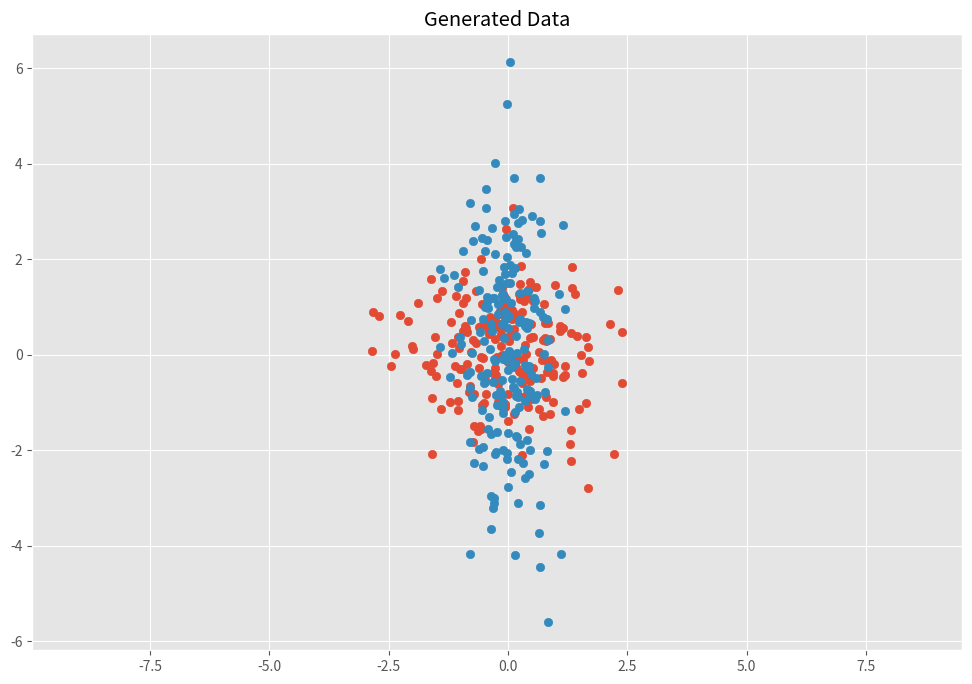

The script that saved this image:
import numpy as np
import matplotlib.pyplot as plt
# %matplotlib inline 缩放

plt.style.use('ggplot')
plt.rcParams['figure.figsize'] = (12, 8)

# Normal distributed x and y vector with mean 0 and standard deviation 1
x = np.random.normal(0, 1, 200)
y = np.random.normal(0, 1, 200)
X = np.vstack((x, y)) # 2xn

# 缩放
sx, sy = 0.5, 2.0
Scale = np.array([[sx, 0], [0, sy]])

Y = Scale.dot(X)
# 原始点集
plt.scatter(X[0, :], X[1, :])
# 缩放后点
plt.scatter(Y[0, :], Y[1, :])
plt.title('Generated Data')
plt.axis('equal')
plt.show()